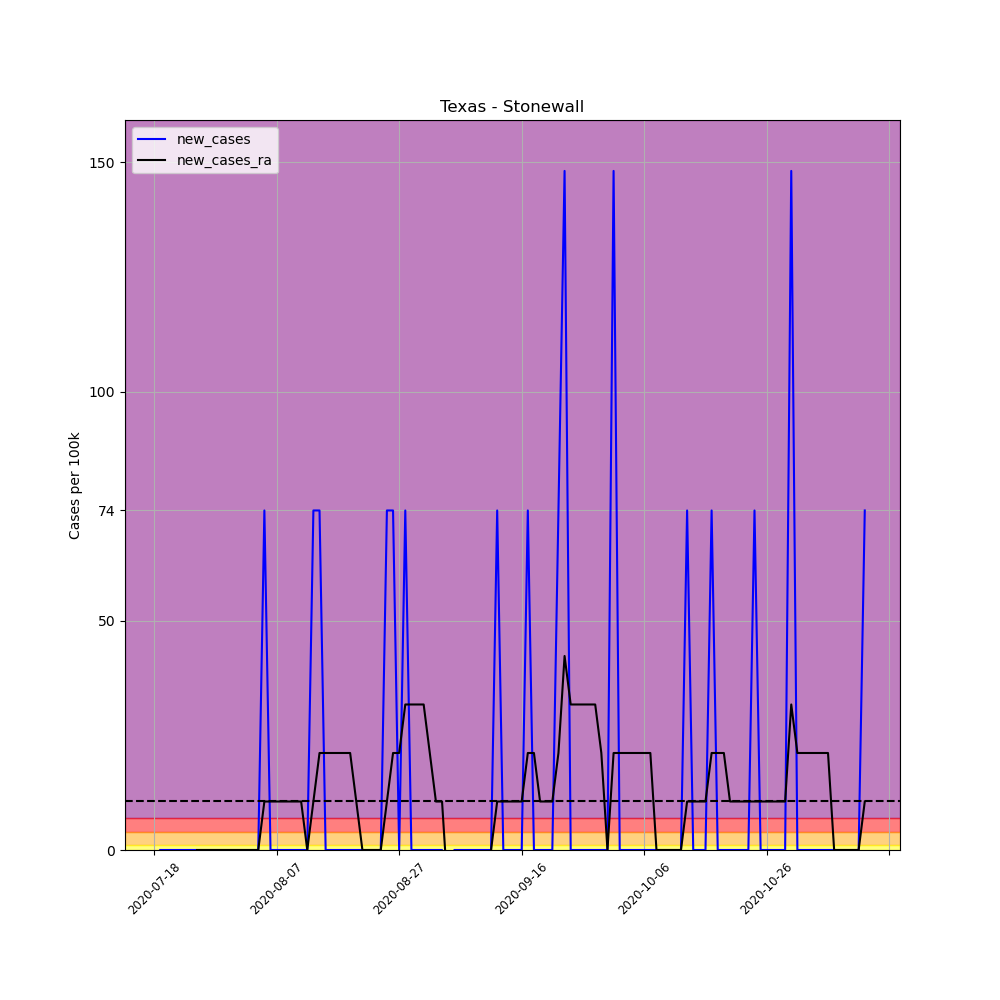

Source data for this figure (header and first rows):
, date, county, state, fips, cases, deaths, COUNTY, STNAME, CTYNAME, POPESTIMATE2019, per_100k, per_100k_ra, new_cases, new_cases_ra
696055, 2020-07-18, Stonewall, Texas, 48433, 4, 0, 433, Texas, Stonewall, 1350, 296.3, , , 
696056, 2020-07-19, Stonewall, Texas, 48433, 4, 0, 433, Texas, Stonewall, 1350, 296.3, , 0.0, 
696057, 2020-07-20, Stonewall, Texas, 48433, 4, 0, 433, Texas, Stonewall, 1350, 296.3, , 0.0, 
696058, 2020-07-21, Stonewall, Texas, 48433, 4, 0, 433, Texas, Stonewall, 1350, 296.3, , 0.0, 
696059, 2020-07-22, Stonewall, Texas, 48433, 4, 0, 433, Texas, Stonewall, 1350, 296.3, , 0.0, 
696060, 2020-07-23, Stonewall, Texas, 48433, 4, 0, 433, Texas, Stonewall, 1350, 296.3, , 0.0, 
696061, 2020-07-24, Stonewall, Texas, 48433, 4, 0, 433, Texas, Stonewall, 1350, 296.3, 296.3, 0.0, 
696062, 2020-07-25, Stonewall, Texas, 48433, 4, 0, 433, Texas, Stonewall, 1350, 296.3, 296.3, 0.0, 0.0
696063, 2020-07-26, Stonewall, Texas, 48433, 4, 0, 433, Texas, Stonewall, 1350, 296.3, 296.3, 0.0, 0.0
696064, 2020-07-27, Stonewall, Texas, 48433, 4, 0, 433, Texas, Stonewall, 1350, 296.3, 296.3, 0.0, 0.0
696065, 2020-07-28, Stonewall, Texas, 48433, 4, 0, 433, Texas, Stonewall, 1350, 296.3, 296.3, 0.0, 0.0
696066, 2020-07-29, Stonewall, Texas, 48433, 4, 0, 433, Texas, Stonewall, 1350, 296.3, 296.3, 0.0, 0.0
696067, 2020-07-30, Stonewall, Texas, 48433, 4, 0, 433, Texas, Stonewall, 1350, 296.3, 296.3, 0.0, 0.0
696068, 2020-07-31, Stonewall, Texas, 48433, 4, 0, 433, Texas, Stonewall, 1350, 296.3, 296.3, 0.0, 0.0
696069, 2020-08-01, Stonewall, Texas, 48433, 4, 0, 433, Texas, Stonewall, 1350, 296.3, 296.3, 0.0, 0.0
696070, 2020-08-02, Stonewall, Texas, 48433, 4, 0, 433, Texas, Stonewall, 1350, 296.3, 296.3, 0.0, 0.0
696071, 2020-08-03, Stonewall, Texas, 48433, 4, 0, 433, Texas, Stonewall, 1350, 296.3, 296.3, 0.0, 0.0
696072, 2020-08-04, Stonewall, Texas, 48433, 4, 0, 433, Texas, Stonewall, 1350, 296.3, 296.3, 0.0, 0.0
696073, 2020-08-05, Stonewall, Texas, 48433, 5, 0, 433, Texas, Stonewall, 1350, 370.4, 306.9, 74.07, 10.58
696074, 2020-08-06, Stonewall, Texas, 48433, 5, 0, 433, Texas, Stonewall, 1350, 370.4, 317.5, 0.0, 10.58
696075, 2020-08-07, Stonewall, Texas, 48433, 5, 0, 433, Texas, Stonewall, 1350, 370.4, 328, 0.0, 10.58
696076, 2020-08-08, Stonewall, Texas, 48433, 5, 0, 433, Texas, Stonewall, 1350, 370.4, 338.6, 0.0, 10.58
696077, 2020-08-09, Stonewall, Texas, 48433, 5, 0, 433, Texas, Stonewall, 1350, 370.4, 349.2, 0.0, 10.58
696078, 2020-08-10, Stonewall, Texas, 48433, 5, 0, 433, Texas, Stonewall, 1350, 370.4, 359.8, 0.0, 10.58
696079, 2020-08-11, Stonewall, Texas, 48433, 5, 0, 433, Texas, Stonewall, 1350, 370.4, 370.4, 0.0, 10.58
696080, 2020-08-12, Stonewall, Texas, 48433, 5, 0, 433, Texas, Stonewall, 1350, 370.4, 370.4, 0.0, 0.0
696081, 2020-08-13, Stonewall, Texas, 48433, 6, 0, 433, Texas, Stonewall, 1350, 444.4, 381, 74.07, 10.58
696082, 2020-08-14, Stonewall, Texas, 48433, 7, 0, 433, Texas, Stonewall, 1350, 518.5, 402.1, 74.07, 21.16
696083, 2020-08-15, Stonewall, Texas, 48433, 7, 0, 433, Texas, Stonewall, 1350, 518.5, 423.3, 0.0, 21.16
696084, 2020-08-16, Stonewall, Texas, 48433, 7, 0, 433, Texas, Stonewall, 1350, 518.5, 444.4, 0.0, 21.16
696085, 2020-08-17, Stonewall, Texas, 48433, 7, 0, 433, Texas, Stonewall, 1350, 518.5, 465.6, 0.0, 21.16
696086, 2020-08-18, Stonewall, Texas, 48433, 7, 0, 433, Texas, Stonewall, 1350, 518.5, 486.8, 0.0, 21.16
696087, 2020-08-19, Stonewall, Texas, 48433, 7, 0, 433, Texas, Stonewall, 1350, 518.5, 507.9, 0.0, 21.16
696088, 2020-08-20, Stonewall, Texas, 48433, 7, 0, 433, Texas, Stonewall, 1350, 518.5, 518.5, 0.0, 10.58
696089, 2020-08-21, Stonewall, Texas, 48433, 7, 1, 433, Texas, Stonewall, 1350, 518.5, 518.5, 0.0, 0.0
696090, 2020-08-22, Stonewall, Texas, 48433, 7, 1, 433, Texas, Stonewall, 1350, 518.5, 518.5, 0.0, 0.0
696091, 2020-08-23, Stonewall, Texas, 48433, 7, 1, 433, Texas, Stonewall, 1350, 518.5, 518.5, 0.0, 0.0
696092, 2020-08-24, Stonewall, Texas, 48433, 7, 1, 433, Texas, Stonewall, 1350, 518.5, 518.5, 0.0, 0.0
696093, 2020-08-25, Stonewall, Texas, 48433, 8, 1, 433, Texas, Stonewall, 1350, 592.6, 529.1, 74.07, 10.58
696094, 2020-08-26, Stonewall, Texas, 48433, 9, 1, 433, Texas, Stonewall, 1350, 666.7, 550.3, 74.07, 21.16
696095, 2020-08-27, Stonewall, Texas, 48433, 9, 1, 433, Texas, Stonewall, 1350, 666.7, 571.4, 0.0, 21.16
696096, 2020-08-28, Stonewall, Texas, 48433, 10, 1, 433, Texas, Stonewall, 1350, 740.7, 603.2, 74.07, 31.75
696097, 2020-08-29, Stonewall, Texas, 48433, 10, 1, 433, Texas, Stonewall, 1350, 740.7, 634.9, 0.0, 31.75
696098, 2020-08-30, Stonewall, Texas, 48433, 10, 1, 433, Texas, Stonewall, 1350, 740.7, 666.7, 0.0, 31.75
696099, 2020-08-31, Stonewall, Texas, 48433, 10, 1, 433, Texas, Stonewall, 1350, 740.7, 698.4, 0.0, 31.75
696100, 2020-09-01, Stonewall, Texas, 48433, 10, 1, 433, Texas, Stonewall, 1350, 740.7, 719.6, 0.0, 21.16
696101, 2020-09-02, Stonewall, Texas, 48433, 10, 1, 433, Texas, Stonewall, 1350, 740.7, 730.2, 0.0, 10.58
696102, 2020-09-03, Stonewall, Texas, 48433, 10, 1, 433, Texas, Stonewall, 1350, 740.7, 740.7, 0.0, 10.58
696103, 2020-09-04, Stonewall, Texas, 48433, 9, 1, 433, Texas, Stonewall, 1350, 666.7, 730.2, -74.07, -10.58
696104, 2020-09-05, Stonewall, Texas, 48433, 9, 1, 433, Texas, Stonewall, 1350, 666.7, 719.6, 0.0, -10.58
696105, 2020-09-06, Stonewall, Texas, 48433, 9, 1, 433, Texas, Stonewall, 1350, 666.7, 709, 0.0, -10.58
696106, 2020-09-07, Stonewall, Texas, 48433, 9, 1, 433, Texas, Stonewall, 1350, 666.7, 698.4, 0.0, -10.58
696107, 2020-09-08, Stonewall, Texas, 48433, 9, 1, 433, Texas, Stonewall, 1350, 666.7, 687.8, 0.0, -10.58
696108, 2020-09-09, Stonewall, Texas, 48433, 9, 1, 433, Texas, Stonewall, 1350, 666.7, 677.2, 0.0, -10.58
696109, 2020-09-10, Stonewall, Texas, 48433, 9, 1, 433, Texas, Stonewall, 1350, 666.7, 666.7, 0.0, -10.58
696110, 2020-09-11, Stonewall, Texas, 48433, 9, 1, 433, Texas, Stonewall, 1350, 666.7, 666.7, 0.0, 0.0
696111, 2020-09-12, Stonewall, Texas, 48433, 10, 1, 433, Texas, Stonewall, 1350, 740.7, 677.2, 74.07, 10.58
696112, 2020-09-13, Stonewall, Texas, 48433, 10, 1, 433, Texas, Stonewall, 1350, 740.7, 687.8, 0.0, 10.58
696113, 2020-09-14, Stonewall, Texas, 48433, 10, 1, 433, Texas, Stonewall, 1350, 740.7, 698.4, 0.0, 10.58
696114, 2020-09-15, Stonewall, Texas, 48433, 10, 1, 433, Texas, Stonewall, 1350, 740.7, 709, 0.0, 10.58
... 57 more rows
